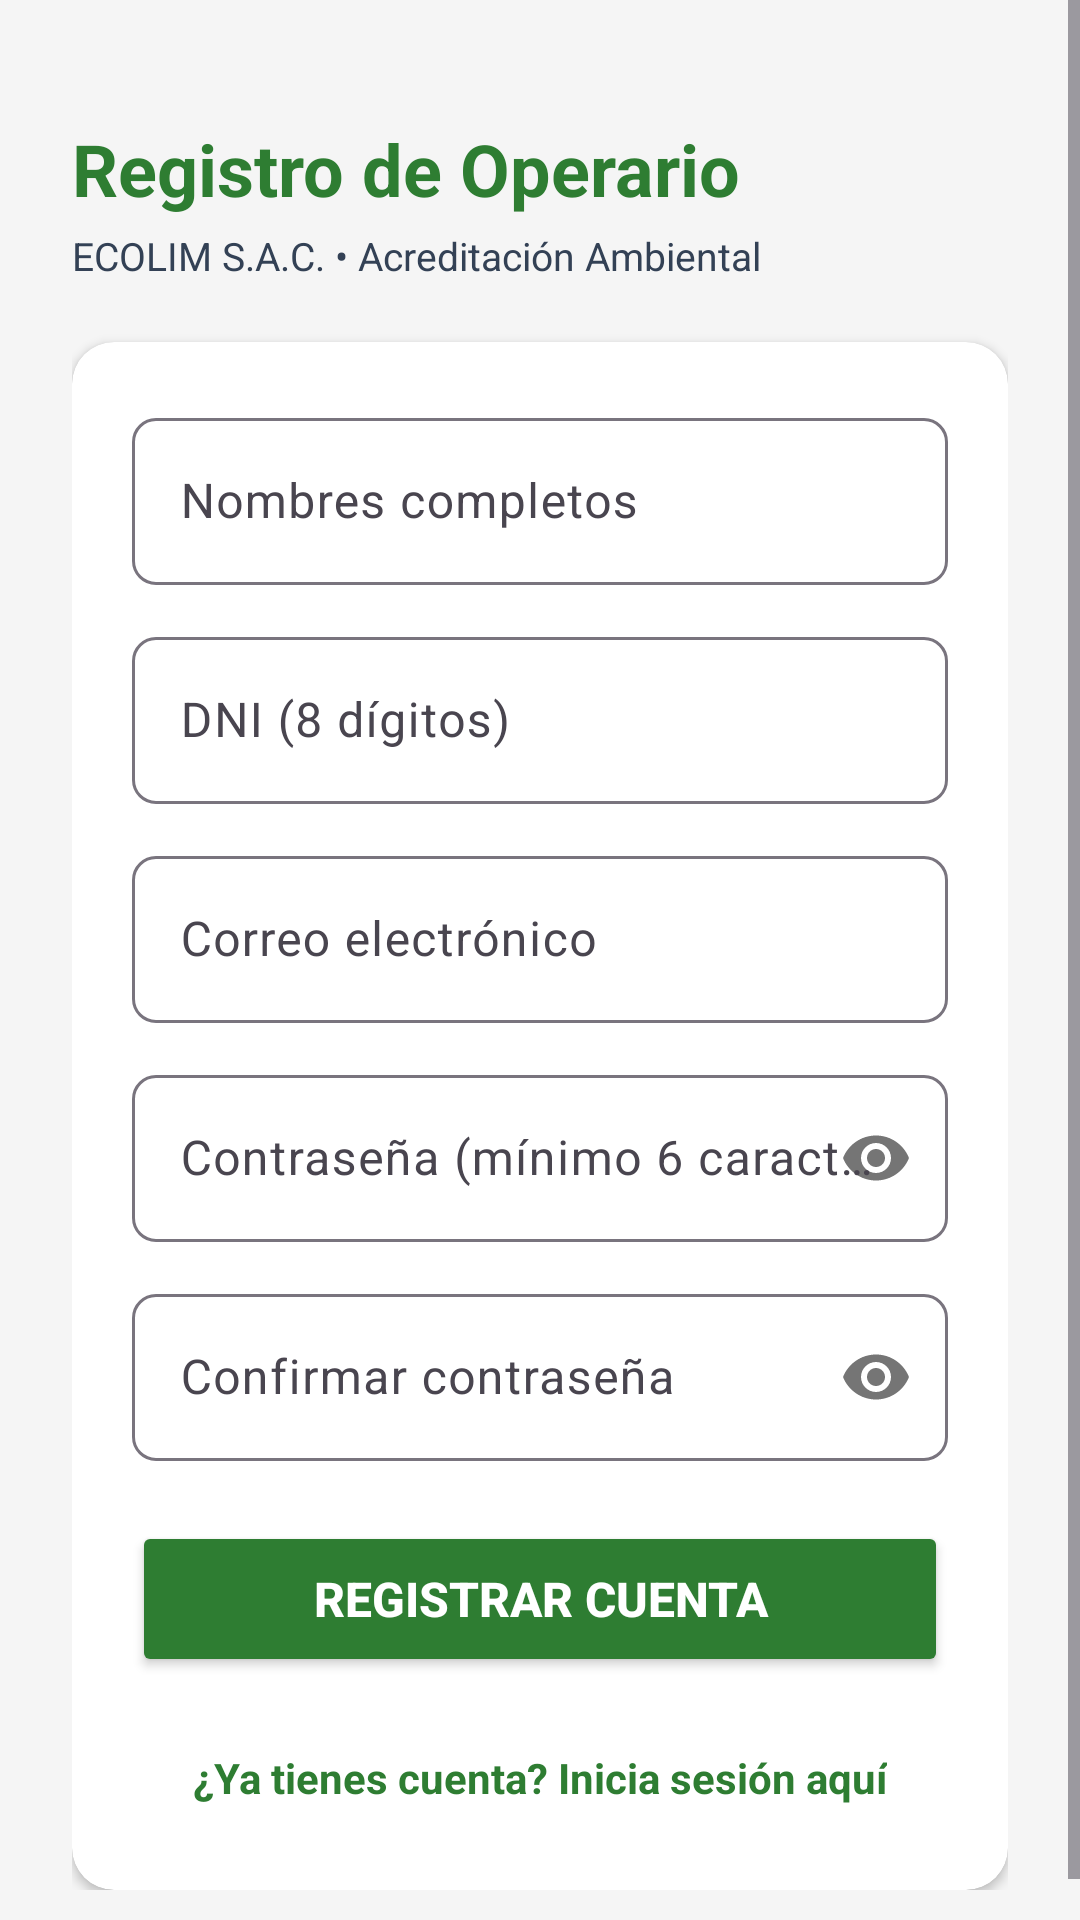

The Android layout XML behind this screen, and the referenced resources:
<!-- AndroidManifest.xml: application theme Theme.EcolimApp -->
<!-- res/layout/activity_registro.xml -->
<?xml version="1.0" encoding="utf-8"?>
<ScrollView xmlns:android="http://schemas.android.com/apk/res/android"
    xmlns:app="http://schemas.android.com/apk/res-auto"
    android:id="@+id/main"
    android:layout_width="match_parent"
    android:layout_height="match_parent"
    android:background="@color/fondo"
    android:fillViewport="true">

    <LinearLayout
        android:layout_width="match_parent"
        android:layout_height="wrap_content"
        android:orientation="vertical"
        android:padding="24dp">

        <TextView
            android:layout_width="wrap_content"
            android:layout_height="wrap_content"
            android:layout_marginTop="16dp"
            android:text="Registro de Operario"
            android:textColor="@color/verde_ecolim"
            android:textSize="24sp"
            android:textStyle="bold" />

        <TextView
            android:layout_width="wrap_content"
            android:layout_height="wrap_content"
            android:layout_marginTop="4dp"
            android:text="ECOLIM S.A.C. • Acreditación Ambiental"
            android:textColor="@color/text_secondary"
            android:textSize="13sp" />

        <androidx.cardview.widget.CardView
            android:layout_width="match_parent"
            android:layout_height="wrap_content"
            android:layout_marginTop="20dp"
            app:cardBackgroundColor="@color/surface_card_expressive"
            app:cardCornerRadius="14dp"
            app:cardElevation="2dp">

            <LinearLayout
                android:layout_width="match_parent"
                android:layout_height="wrap_content"
                android:orientation="vertical"
                android:padding="20dp">

                <com.google.android.material.textfield.TextInputLayout
                    android:layout_width="match_parent"
                    android:layout_height="wrap_content"
                    android:layout_marginBottom="12dp"
                    app:boxBackgroundMode="outline"
                    app:boxCornerRadiusBottomEnd="8dp"
                    app:boxCornerRadiusBottomStart="8dp"
                    app:boxCornerRadiusTopEnd="8dp"
                    app:boxCornerRadiusTopStart="8dp">

                    <com.google.android.material.textfield.TextInputEditText
                        android:id="@+id/etnombres"
                        android:layout_width="match_parent"
                        android:layout_height="wrap_content"
                        android:hint="Nombres completos"
                        android:importantForAutofill="no"
                        android:inputType="textPersonName|textCapWords" />
                </com.google.android.material.textfield.TextInputLayout>

                <com.google.android.material.textfield.TextInputLayout
                    android:layout_width="match_parent"
                    android:layout_height="wrap_content"
                    android:layout_marginBottom="12dp"
                    app:boxBackgroundMode="outline"
                    app:boxCornerRadiusBottomEnd="8dp"
                    app:boxCornerRadiusBottomStart="8dp"
                    app:boxCornerRadiusTopEnd="8dp"
                    app:boxCornerRadiusTopStart="8dp">

                    <com.google.android.material.textfield.TextInputEditText
                        android:id="@+id/etdni"
                        android:layout_width="match_parent"
                        android:layout_height="wrap_content"
                        android:hint="DNI (8 dígitos)"
                        android:importantForAutofill="no"
                        android:inputType="number"
                        android:maxLength="8" />
                </com.google.android.material.textfield.TextInputLayout>

                <com.google.android.material.textfield.TextInputLayout
                    android:layout_width="match_parent"
                    android:layout_height="wrap_content"
                    android:layout_marginBottom="12dp"
                    app:boxBackgroundMode="outline"
                    app:boxCornerRadiusBottomEnd="8dp"
                    app:boxCornerRadiusBottomStart="8dp"
                    app:boxCornerRadiusTopEnd="8dp"
                    app:boxCornerRadiusTopStart="8dp">

                    <com.google.android.material.textfield.TextInputEditText
                        android:id="@+id/etcorreo"
                        android:layout_width="match_parent"
                        android:layout_height="wrap_content"
                        android:hint="Correo electrónico"
                        android:importantForAutofill="no"
                        android:inputType="textEmailAddress" />
                </com.google.android.material.textfield.TextInputLayout>

                <com.google.android.material.textfield.TextInputLayout
                    android:layout_width="match_parent"
                    android:layout_height="wrap_content"
                    android:layout_marginBottom="12dp"
                    app:boxBackgroundMode="outline"
                    app:boxCornerRadiusBottomEnd="8dp"
                    app:boxCornerRadiusBottomStart="8dp"
                    app:boxCornerRadiusTopEnd="8dp"
                    app:boxCornerRadiusTopStart="8dp"
                    app:passwordToggleEnabled="true">

                    <com.google.android.material.textfield.TextInputEditText
                        android:id="@+id/etpassword"
                        android:layout_width="match_parent"
                        android:layout_height="wrap_content"
                        android:hint="Contraseña (mínimo 6 caracteres)"
                        android:importantForAutofill="no"
                        android:inputType="textPassword" />
                </com.google.android.material.textfield.TextInputLayout>

                <com.google.android.material.textfield.TextInputLayout
                    android:layout_width="match_parent"
                    android:layout_height="wrap_content"
                    android:layout_marginBottom="20dp"
                    app:boxBackgroundMode="outline"
                    app:boxCornerRadiusBottomEnd="8dp"
                    app:boxCornerRadiusBottomStart="8dp"
                    app:boxCornerRadiusTopEnd="8dp"
                    app:boxCornerRadiusTopStart="8dp"
                    app:passwordToggleEnabled="true">

                    <com.google.android.material.textfield.TextInputEditText
                        android:id="@+id/etconfirpassword"
                        android:layout_width="match_parent"
                        android:layout_height="wrap_content"
                        android:hint="Confirmar contraseña"
                        android:importantForAutofill="no"
                        android:inputType="textPassword" />
                </com.google.android.material.textfield.TextInputLayout>

                <Button
                    android:id="@+id/btn_registrar"
                    android:layout_width="match_parent"
                    android:layout_height="52dp"
                    android:backgroundTint="@color/verde_ecolim"
                    android:text="Registrar Cuenta"
                    android:textColor="@android:color/white"
                    android:textSize="16sp"
                    android:textStyle="bold" />

                <TextView
                    android:id="@+id/txt_login"
                    android:layout_width="wrap_content"
                    android:layout_height="wrap_content"
                    android:layout_gravity="center_horizontal"
                    android:layout_marginTop="16dp"
                    android:padding="8dp"
                    android:text="¿Ya tienes cuenta? Inicia sesión aquí"
                    android:textColor="@color/verde_ecolim"
                    android:textSize="14sp"
                    android:textStyle="bold" />

            </LinearLayout>
        </androidx.cardview.widget.CardView>

    </LinearLayout>
</ScrollView>
<!-- resources referenced by this layout -->
<resources>
  <color name="fondo">#F5F5F5</color>
  <color name="surface_card_expressive">#FFFFFF</color>
  <color name="text_secondary">#334155</color>
  <color name="verde_ecolim">#2E7D32</color>
  <style name="Theme.EcolimApp" parent="Base.Theme.EcolimApp" />
  <style name="Base.Theme.EcolimApp" parent="Theme.Material3.DayNight.NoActionBar">
          <item name="colorPrimary">@color/primary_eco</item>
          <item name="colorPrimaryContainer">@color/primary_eco_container</item>
          <item name="colorOnPrimaryContainer">@color/on_primary_eco_container</item>
          <item name="colorSecondary">@color/secondary_eco</item>
          <item name="colorSecondaryContainer">@color/secondary_eco_container</item>
          <item name="colorOnSecondaryContainer">@color/on_secondary_eco_container</item>
          <item name="colorTertiary">@color/tertiary_warm</item>
          <item name="colorTertiaryContainer">@color/tertiary_warm_container</item>
          <item name="colorError">@color/error_eco</item>
          <item name="colorErrorContainer">@color/error_eco_container</item>
          <item name="android:windowBackground">@drawable/bg_expressive_canvas</item>
          <item name="android:statusBarColor">@color/primary_eco_dark</item>
          <item name="android:navigationBarColor">@color/surface_bottom_nav</item>
          <item name="android:windowLightStatusBar">false</item>
          <item name="bottomNavigationStyle">@style/Widget.Ecolim.NavigationBar</item>
      </style>
  <color name="primary_eco">#1B5E20</color>
  <color name="primary_eco_container">#C8E6C9</color>
  <color name="on_primary_eco_container">#002105</color>
  <color name="secondary_eco">#2E7D32</color>
  <color name="secondary_eco_container">#DCFCE7</color>
  <color name="on_secondary_eco_container">#05201B</color>
  <color name="tertiary_warm">#8D6E63</color>
  <color name="tertiary_warm_container">#FFF3E0</color>
  <color name="error_eco">#BA1A1A</color>
  <color name="error_eco_container">#FEE2E2</color>
  <!-- drawable bg_expressive_canvas (drawable) -->
  <?xml version="1.0" encoding="utf-8"?>
  <layer-list xmlns:android="http://schemas.android.com/apk/res/android">
      
      <item>
          <shape android:shape="rectangle">
              <gradient
                  android:angle="135"
                  android:startColor="#E6F2E6"
                  android:centerColor="#F0F6EF"
                  android:endColor="#FAF8F5"
                  android:type="linear" />
          </shape>
      </item>
  </layer-list>
  <color name="primary_eco_dark">#0E3813</color>
  <color name="surface_bottom_nav">#FFFFFF</color>
  <style name="Widget.Ecolim.NavigationBar" parent="Widget.Material3.BottomNavigationView">
          <item name="itemIconTint">@color/bottom_nav_ecolim_icon</item>
          <item name="itemTextColor">@color/bottom_nav_ecolim_text</item>
          <item name="itemActiveIndicatorStyle">@style/Widget.Ecolim.NavigationBar.ActiveIndicator</item>
          <item name="backgroundTint">@color/surface_bottom_nav</item>
          <item name="elevation">8dp</item>
      </style>
  <style name="Widget.Ecolim.NavigationBar.ActiveIndicator" parent="Widget.Material3.BottomNavigationView.ActiveIndicator">
          <item name="android:color">@color/secondary_eco_container</item>
          <item name="android:width">64dp</item>
          <item name="android:height">32dp</item>
          <item name="shapeAppearance">@style/ShapeAppearance.Ecolim.Pill</item>
      </style>
  <style name="ShapeAppearance.Ecolim.Pill" parent="ShapeAppearance.Material3.Corner.Full">
          <item name="cornerSize">50%</item>
      </style>
</resources>
